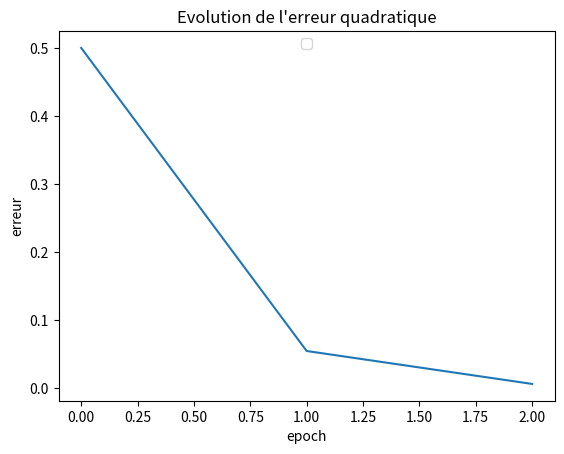

Write Python code to recreate this figure.
# -*- coding: utf-8 -*-
# Implémentation d'un RNA multi-couche, exemple avec le RNA Minus

import numpy as np
np.random.seed(42) # pour reproduire les mêmes résultats
import matplotlib.pyplot as plt

class CoucheDenseLineaire():
    """ Couche linéaire dense. Y=WX+B
    """
    def __init__(self,n,m,init_W=None,init_B=None):
        """ Initilalise les paramètres de la couche. W et B sont initialisés avec init_W et init_B lorsque spécifiés.
        Sinon, des valeurs aléatoires sont générés pour W une distribution normale N(0,1) et B est initialisée avec des 0 
        si les paramètres init_W et init_B ne sont pas spécifiés.
        n : int, taille du vecteur d'entrée X
        m : int, taille du vecteur de sortie Y
        init_W : np.array, shape(n,m), valeur initiale optionnelle de W
        init_B : np.array, shape(1,m), valeur initial optionnelle de B
        """
        if init_W is None :
            self.W = np.random.randn(n,m) 
        else:
            self.W = init_W
        if init_B is None :
            self.B = np.zeros(1,m)
        else:
            self.B = init_B

    def propager_une_couche(self,X):
        """ Fait la propagation de X et retourne Y=WX+B. 
        """
        self.X = X
        self.Y = self.B + np.dot(self.X,self.W)
        return self.Y

    def retropropager_une_couche(self,dJ_dY,taux,trace=False):
        """ Calculer les dérivées dJ_dW,dJ_dB,dJ_dX pour une couche dense linéaire et
        mettre à jour les paramètres selon le taux spécifié
        
        dJ_dY : np.array(1,2), dérivées de J par rapport à la sortie Y
        taux : float, le taux dans la descente de gradiant
        retourne la dérivée de J par rapport à X
        """
        dJ_dW = np.dot(self.X.T,dJ_dY)
        dJ_dB = dJ_dY
        dJ_dX = np.dot(dJ_dY,self.W.T)
        if trace:
            print("dJ_dW:",dJ_dW)
            print("dJ_dB:",dJ_dB)
            print("dJ_dX:",dJ_dX)
        # Metre à jour les paramètres W et B
        self.W -= taux * dJ_dW
        self.B -= taux * dJ_dB
        if trace:
            print("W modifié:",self.W)
            print("B modifié:",self.B)
        return dJ_dX
    
def erreur_quadratique(y_prediction,y):
    """ Retourne l'erreur quadratique entre la prédiction y_prediction et la valeur attendue y
    """ 
    return np.sum(np.power(y_prediction-y,2))

def d_erreur_quadratique(y_prediction,y):
    return 2*(y_prediction-y)

class ReseauMultiCouches:
    """ Réseau mutli-couche formé par une séquence de Couches
    
    couches : liste de Couches du RNA
    cout : fonction qui calcule de cout J
    derivee_cout: dérivée de la fonction de cout
    """
    def __init__(self):
        self.couches = []
        self.cout = None
        self.derivee_cout = None

    def ajouter_couche(self,couche):
        self.couches.append(couche)

    def specifier_J(self,cout,derivee_cout):
        """ Spécifier la fonction de coût J et sa dérivée
        """
        self.cout = cout
        self.derivee_cout = derivee_cout

    def propagation_donnees_ent_X(self,donnees_ent_X,trace=False):
        """ Prédire Y pour chacune des observations dans donnees_ent_X)
        donnees_ent_X : np.array 3D des valeurs de X pour chacune des observations
            chacun des X est un np.array 2D de taille (1,n)
        """

        nb_observations = len(donnees_ent_X)
        predictions_Y = []
        for indice_observation in range(nb_observations):
            # XY_propage : contient la valeur de X de la couche courante qui correspond 
            # à la valeur de Y de la couche précédente
            XY_propage = donnees_ent_X[indice_observation]
            if trace: 
                print("Valeur de X initiale:",XY_propage)
            for couche in self.couches:
                XY_propage = couche.propager_une_couche(XY_propage)
                if trace: 
                    print("Valeur de Y après propagation pour la couche:",XY_propage)
            predictions_Y.append(XY_propage)

        return predictions_Y

    def entrainer_descente_gradiant_stochastique(self,donnees_ent_X,donnees_ent_Y,nb_epochs,taux,trace=False):
        """ Entrainer le réseau par descente de gradiant stochastique (une observation à la fois)
        
        donnees_ent_X : np.array 3D des valeurs de X pour chacune des observations
            chacun des X est un np.array 2D de taille (1,n)
        donnees_ent_Y : np.array 3D des valeurs de Y pour chacune des observations
            chacun des Y est un np.array 2D de taille (1,m)
        """
        
        nb_observations = len(donnees_ent_X)
        if trace :
            liste_eq = []

        # Boucle d'entrainement principale, nb_epochs fois
        for cycle in range(nb_epochs):
            cout_total = 0
            # Descente de gradiant stochastique, une observation à la fois
            for indice_observation in range(nb_observations):
                # Propagation avant pour une observation X
                # XY_propage : contient la valeur de X de la couche courante qui correspond 
                # à la valeur de Y de la couche précédente
                XY_propage = donnees_ent_X[indice_observation]
                if trace: 
                    print("Valeur de X initiale:",XY_propage)

                for couche in self.couches:
                    XY_propage = couche.propager_une_couche(XY_propage)
                    if trace: 
                        print("Valeur de Y après propagation pour la couche:",XY_propage)

                # Calcul du coût pour une observation
                cout_total += self.cout(XY_propage,donnees_ent_Y[indice_observation])

                # Rétropropagation pour une observation
                # dJ_dX_dJ_dY représente la valeur de la dérivée dJ_dX de la couche suivante
                # qui correspond à dJ_dY de la couche en cours de traitement
                dJ_dX_dJ_dY = self.derivee_cout(XY_propage,donnees_ent_Y[indice_observation])
                if trace :
                    print("dJ_dY pour la couche finale:",dJ_dX_dJ_dY)
                for couche in reversed(self.couches):
                    dJ_dX_dJ_dY = couche.retropropager_une_couche(dJ_dX_dJ_dY,taux,trace)

            # Calculer et afficher le coût moyen pour une epoch
            cout_moyen = cout_total/nb_observations
            if trace:
                print(f'-------- > epoch {cycle+1}:  erreur quadratique moyenne {cout_moyen}')
                liste_eq.append(cout_moyen)
        # Affichage du graphique d'évolution de l'erreur quadratique
        if trace:
            plt.plot(np.arange(0,nb_epochs),liste_eq)
            plt.title("Evolution de l'erreur quadratique")
            plt.xlabel('epoch')
            plt.ylabel('erreur')
            plt.legend(loc='upper center')
            plt.show()


# Une seule observation pour illustrer le fonctionnement de RNA Minus           
donnees_ent_X = np.array([[[1,1]]])
donnees_ent_Y = np.array([[[1,0]]])

# Définir les paramètres initiaux de RNA Minus
B1=np.array([[0.2,0.7]])
W1=np.array([[0.5,0.1],[0.3,-0.3]])
B2=np.array([[-0.2,0.5]])
W2=np.array([[0.7,-0.1],[0,0.2]])

# Définir l'architecture du RNA Minus
un_RNA = ReseauMultiCouches()
un_RNA.specifier_J(erreur_quadratique,d_erreur_quadratique)
un_RNA.ajouter_couche(CoucheDenseLineaire(2,2,init_W=W1,init_B=B1))
un_RNA.ajouter_couche(CoucheDenseLineaire(2,2,init_W=W2,init_B=B2))

# Entrainer le RNA Minus
un_RNA.entrainer_descente_gradiant_stochastique(donnees_ent_X,donnees_ent_Y,nb_epochs=3,taux=0.1,trace=True)









